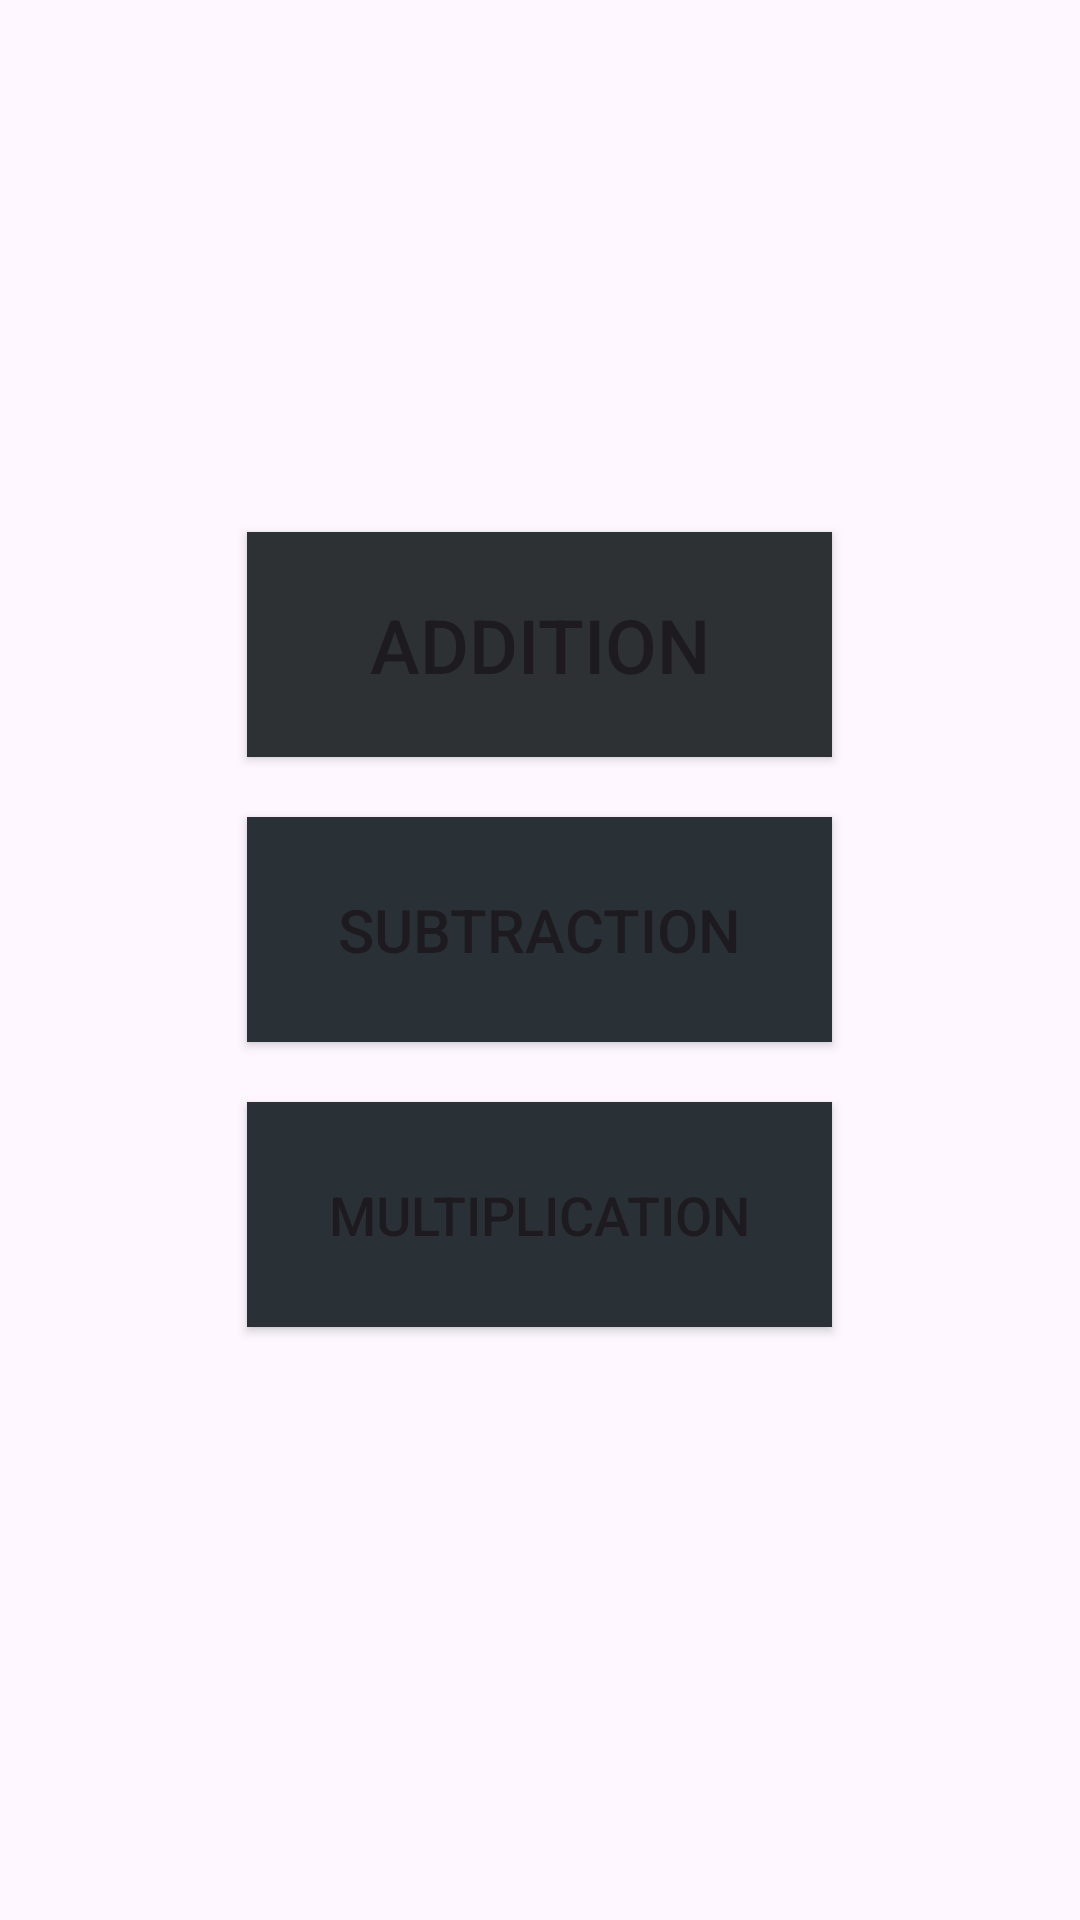

Here is an Android app screen rendered from its layout file. Give the layout XML and the strings, colors and styles it references.
<!-- AndroidManifest.xml: application theme Theme.SMath -->
<!-- res/layout/activity_main.xml -->
<?xml version="1.0" encoding="utf-8"?>
<LinearLayout xmlns:android="http://schemas.android.com/apk/res/android"
    xmlns:app="http://schemas.android.com/apk/res-auto"
    xmlns:tools="http://schemas.android.com/tools"
    android:id="@+id/main"
    android:layout_width="match_parent"
    android:layout_height="match_parent"
    android:background="@drawable/second"
    android:gravity="center_horizontal|center_vertical"
    android:orientation="vertical"
    tools:context=".MainActivity">

    <Button
        android:id="@+id/buttonadd"
        android:layout_width="195dp"
        android:layout_height="75dp"
        android:layout_marginBottom="20dp"
        android:background="@color/black"
        android:gravity="center_horizontal|center_vertical"
        android:text="ADDITION"
        android:textSize="25dp"
        app:backgroundTint="@color/material_dynamic_neutral20" />

    <Button
        android:id="@+id/buttonsub"
        android:layout_width="195dp"
        android:layout_height="75dp"
        android:layout_marginBottom="20dp"
        android:background="@color/material_dynamic_neutral10"
        android:gravity="center_horizontal|center_vertical"
        android:text="SUBTRACTION"
        android:textSize="20dp"
        app:backgroundTint="@color/material_dynamic_neutral_variant20" />

    <Button
        android:id="@+id/buttonmulti"
        android:layout_width="195dp"
        android:layout_height="75dp"
        android:layout_marginBottom="20dp"
        android:background="#814040"
        android:gravity="center_horizontal|center_vertical"
        android:text="MULTIPLICATION"
        android:textSize="18dp"
        app:backgroundTint="@color/material_dynamic_neutral_variant20" />
</LinearLayout>
<!-- resources referenced by this layout -->
<resources>
  <style name="Theme.SMath" parent="Base.Theme.SMath" />
  <style name="Base.Theme.SMath" parent="Theme.Material3.DayNight.NoActionBar">
          
          
      </style>
  <!-- not gathered from this repository: default colours our renderer supplied (Android Studio template values) -->
  <color name="black">#FF000000</color>
</resources>
